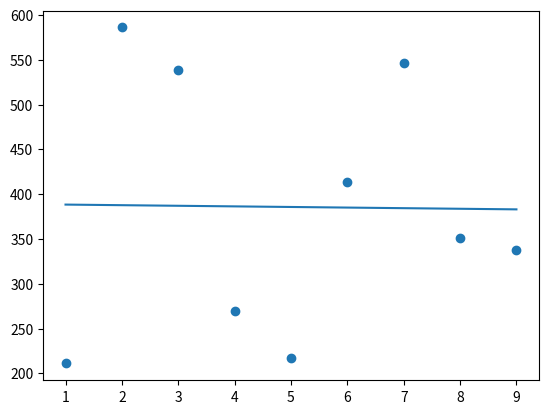

Write Python code to recreate this figure.
import matplotlib.pyplot as plt
from scipy import stats

x = [1,2,3,4,5,6,7,8,9]
y = [211,586,539,270,217,413,546,351,338]

slope, intercept, r, p, std_err = stats.linregress(x, y)

def myfunc(x):
  return slope * x + intercept

mymodel = list(map(myfunc, x))

plt.scatter(x, y)
plt.plot(x, mymodel)
plt.show()